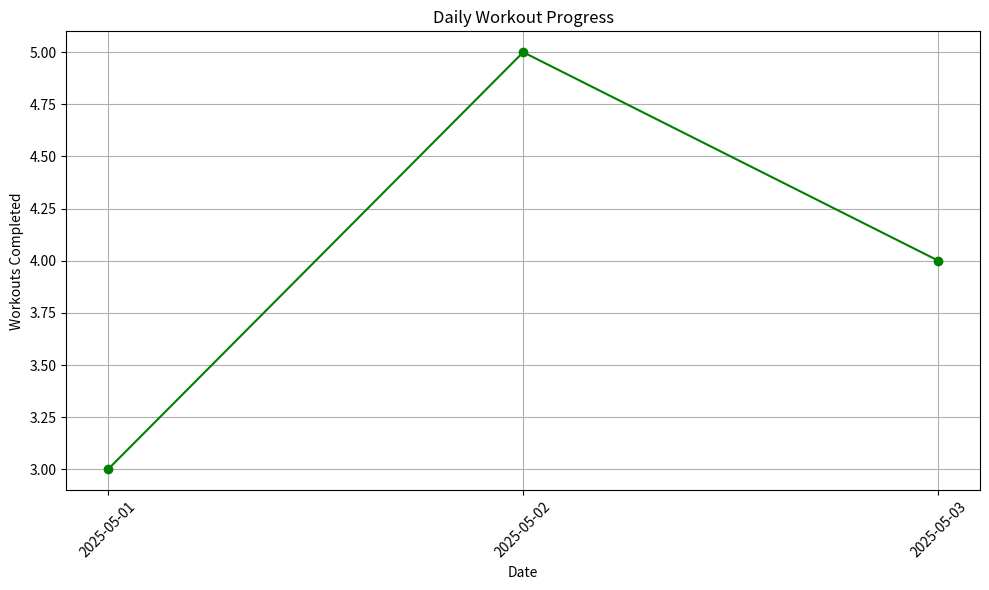

Reproduce this figure in Python.
import matplotlib.pyplot as plt
import os

def generate_workout_graph(data, output_path):
    """
    Generate a workout graph based on the provided data.

    Args:
        data (dict): A dictionary where keys are dates (str) and values are workout counts (int).
        output_path (str): Path to save the generated graph image.
    """
    dates = list(data.keys())
    counts = list(data.values())

    plt.figure(figsize=(10, 6))
    plt.plot(dates, counts, marker='o', linestyle='-', color='green')
    plt.title('Daily Workout Progress')
    plt.xlabel('Date')
    plt.ylabel('Workouts Completed')
    plt.grid(True)
    plt.xticks(rotation=45)
    plt.tight_layout()

    # Save the graph as an image
    plt.savefig(output_path)
    plt.close()

if __name__ == "__main__":
    # Example data for testing
    example_data = {
        "2025-05-01": 3,
        "2025-05-02": 5,
        "2025-05-03": 4
    }
    output_file = os.path.join(os.getcwd(), 'daily_workout_graph.png')
    generate_workout_graph(example_data, output_file)
    print(f"Graph saved to {output_file}")
